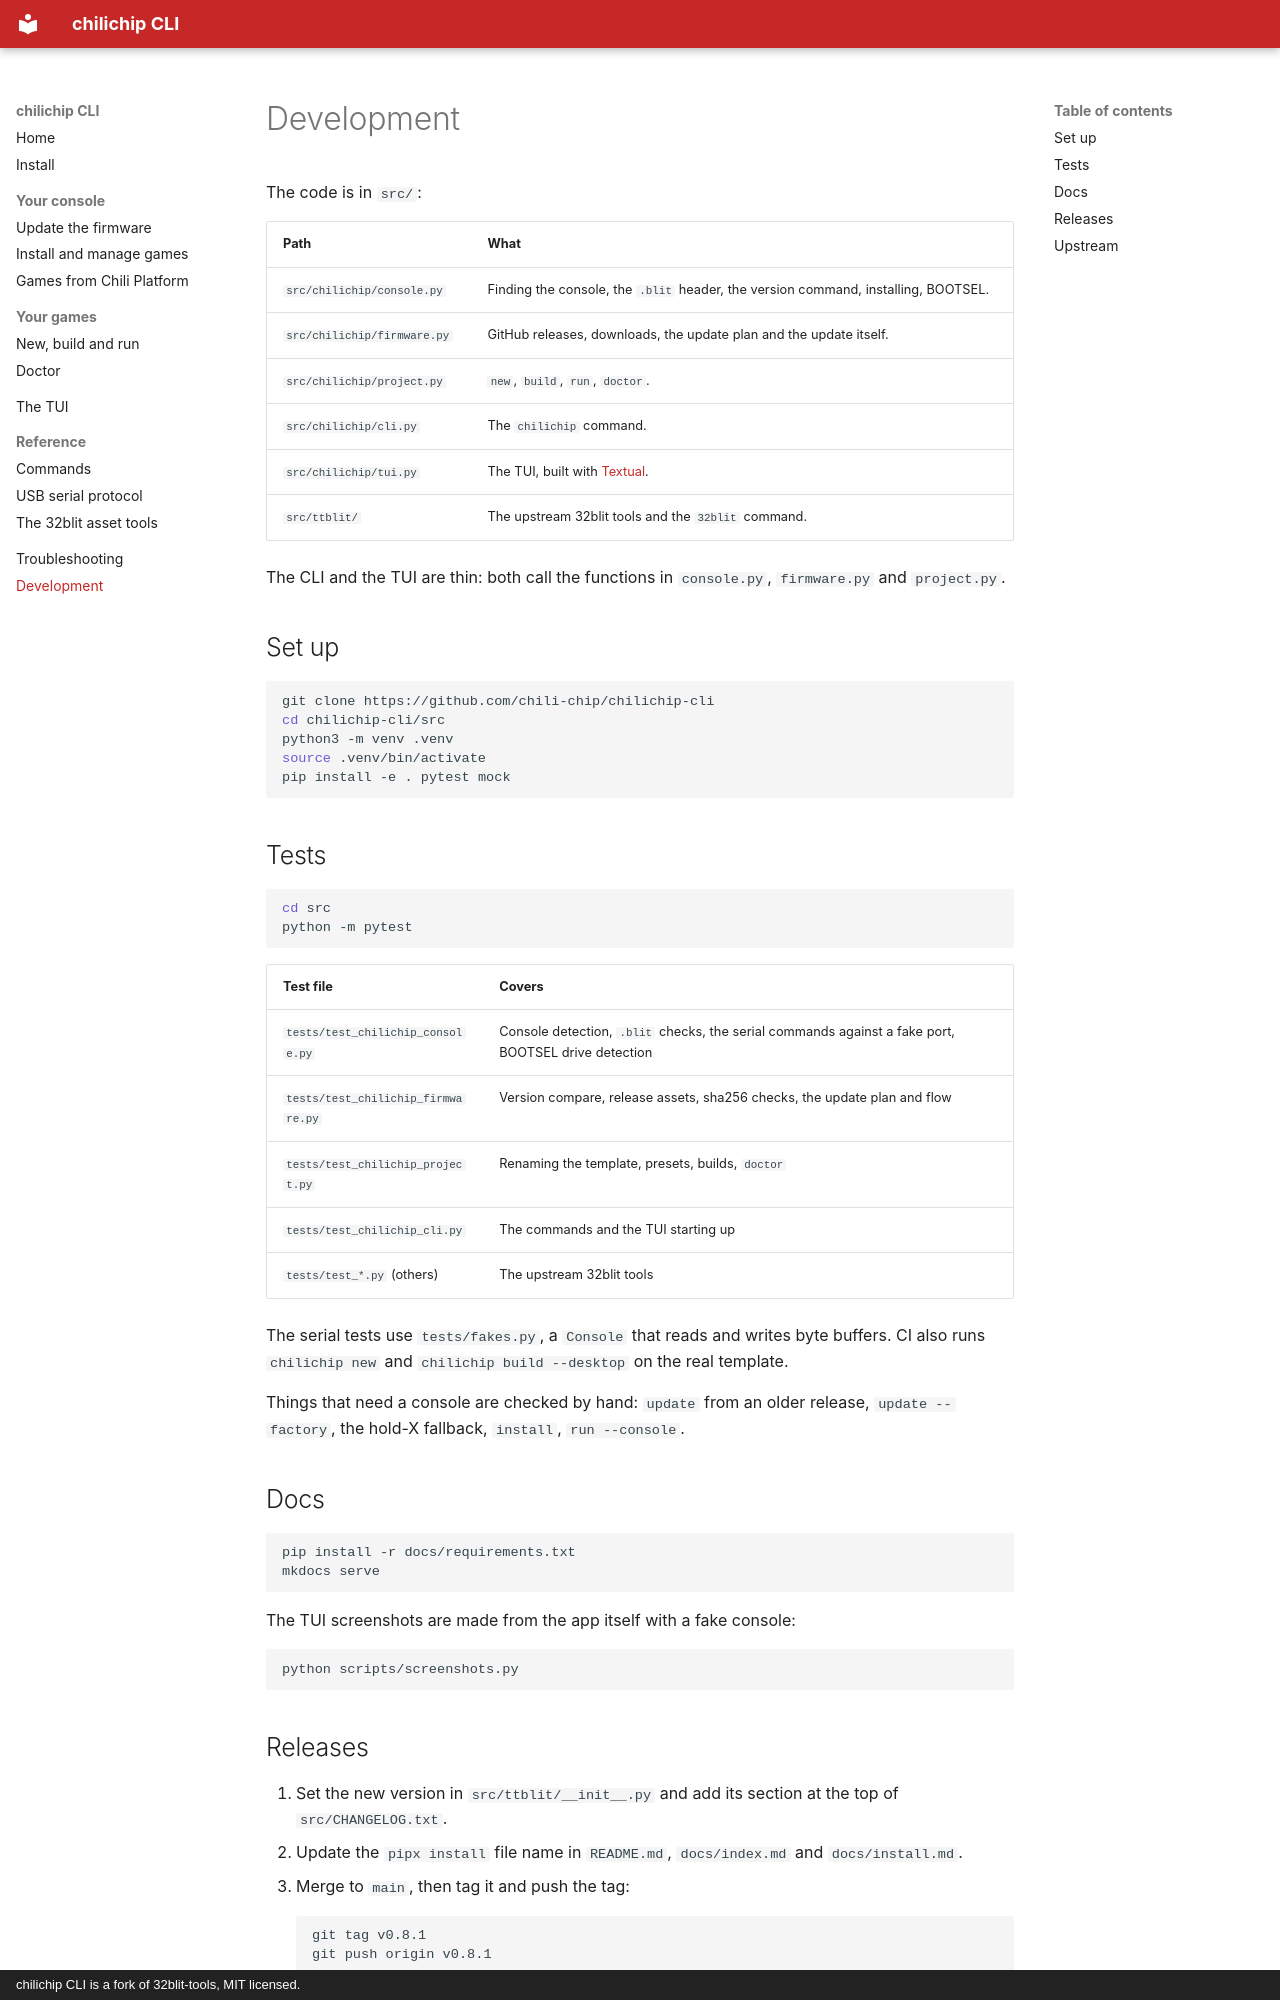

repository: chili-chip/chilichip-cli · page: development/index.html · generator: mkdocs · copyright: chilichip CLI is a fork of 32blit-tools, MIT licensed.

# Development

The code is in `src/`:

| Path | What |
| ---- | ---- |
| `src/chilichip/console.py` | Finding the console, the `.blit` header, the version command, installing, BOOTSEL. |
| `src/chilichip/firmware.py` | GitHub releases, downloads, the update plan and the update itself. |
| `src/chilichip/project.py` | `new`, `build`, `run`, `doctor`. |
| `src/chilichip/cli.py` | The `chilichip` command. |
| `src/chilichip/tui.py` | The TUI, built with [Textual](https://textual.textualize.io/). |
| `src/ttblit/` | The upstream 32blit tools and the `32blit` command. |

The CLI and the TUI are thin: both call the functions in `console.py`, `firmware.py` and `project.py`.

## Set up

```bash
git clone https://github.com/chili-chip/chilichip-cli
cd chilichip-cli/src
python3 -m venv .venv
source .venv/bin/activate
pip install -e . pytest mock
```

## Tests

```bash
cd src
python -m pytest
```

| Test file | Covers |
| --------- | ------ |
| `tests/test_chilichip_console.py` | Console detection, `.blit` checks, the serial commands against a fake port, BOOTSEL drive detection |
| `tests/test_chilichip_firmware.py` | Version compare, release assets, sha256 checks, the update plan and flow |
| `tests/test_chilichip_project.py` | Renaming the template, presets, builds, `doctor` |
| `tests/test_chilichip_cli.py` | The commands and the TUI starting up |
| `tests/test_*.py` (others) | The upstream 32blit tools |

The serial tests use `tests/fakes.py`, a `Console` that reads and writes byte buffers. CI also runs `chilichip new` and `chilichip build --desktop` on the real template.

Things that need a console are checked by hand: `update` from an older release, `update --factory`, the hold-X fallback, `install`, `run --console`.

## Docs

```bash
pip install -r docs/requirements.txt
mkdocs serve
```

The TUI screenshots are made from the app itself with a fake console:

```bash
python scripts/screenshots.py
```
